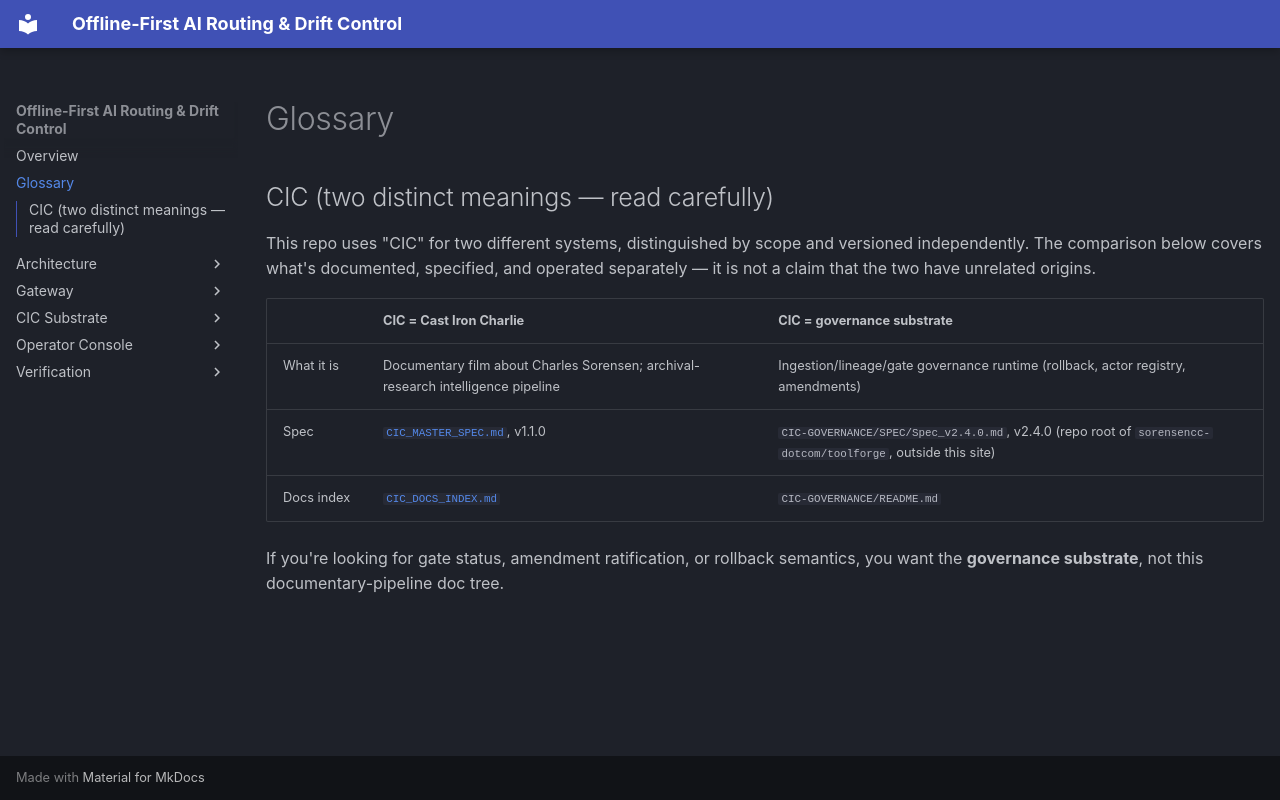

repository: sorensencc-dotcom/rewrite-mcp · page: glossary/index.html · generator: mkdocs

# Glossary

## CIC (two distinct meanings — read carefully)

This repo uses "CIC" for two different systems, distinguished by scope and versioned
independently. The comparison below covers what's documented, specified, and operated
separately — it is not a claim that the two have unrelated origins.

| | CIC = Cast Iron Charlie | CIC = governance substrate |
|---|---|---|
| What it is | Documentary film about Charles Sorensen; archival-research intelligence pipeline | Ingestion/lineage/gate governance runtime (rollback, actor registry, amendments) |
| Spec | [`CIC_MASTER_SPEC.md`](cic/CIC_MASTER_SPEC.md), v1.1.0 | `CIC-GOVERNANCE/SPEC/Spec_v2.4.0.md`, v2.4.0 (repo root of `sorensencc-dotcom/toolforge`, outside this site) |
| Docs index | [`CIC_DOCS_INDEX.md`](cic/CIC_DOCS_INDEX.md) | `CIC-GOVERNANCE/README.md` |

If you're looking for gate status, amendment ratification, or rollback semantics, you want the
**governance substrate**, not this documentary-pipeline doc tree.
